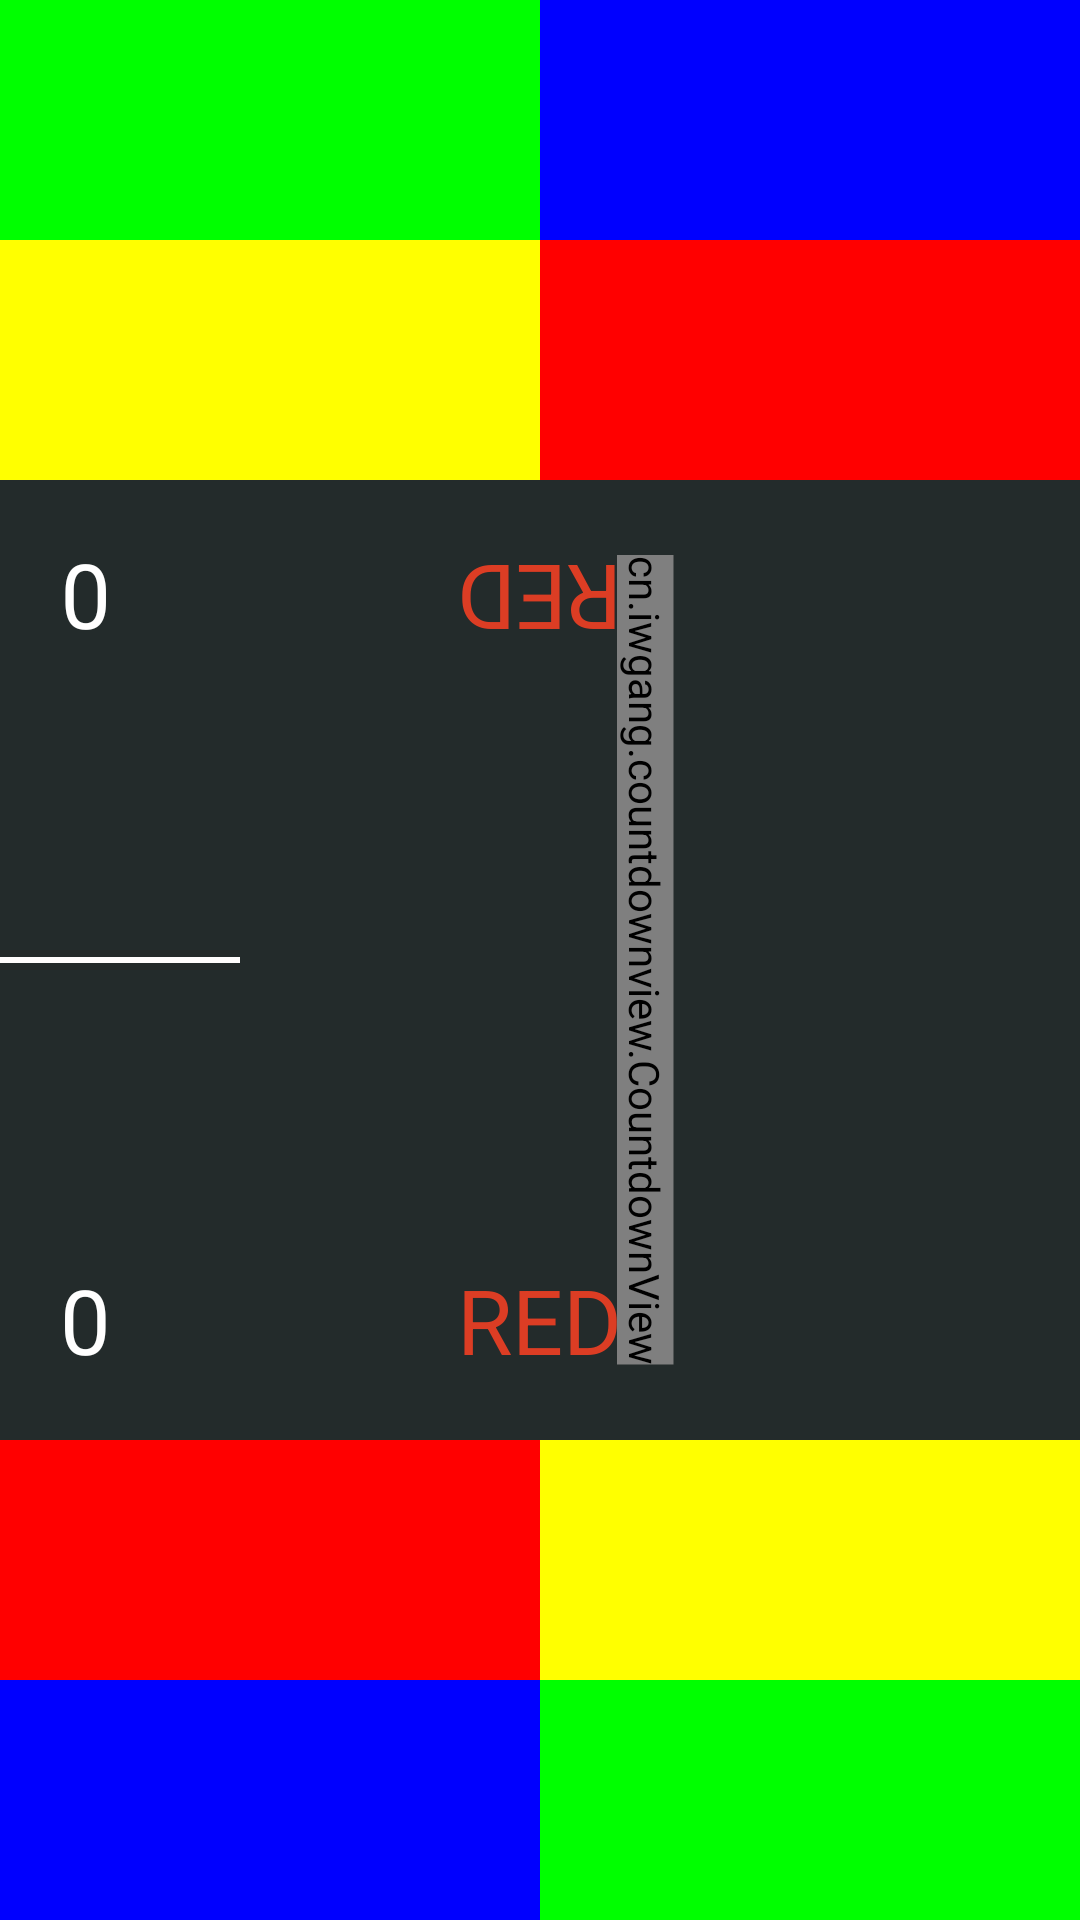

Reconstruct the res/layout file that produces this screen, plus the resources it refers to.
<!-- AndroidManifest.xml: application theme AppTheme -->
<!-- res/layout/activity_multiplayer.xml -->
<?xml version="1.0" encoding="utf-8"?>
<RelativeLayout xmlns:android="http://schemas.android.com/apk/res/android"
    xmlns:app="http://schemas.android.com/apk/res-auto"
    xmlns:tools="http://schemas.android.com/tools"
    android:layout_width="match_parent"
    android:layout_height="match_parent"
    tools:context="com.tacyllems.game.red.Multiplayer"
    android:background="#232B2B"
    android:id="@+id/rel"
    >
    <TableLayout
        android:id="@+id/tableLayout"
        android:layout_width="match_parent"
        android:layout_height="wrap_content"
        android:gravity="center"
        android:stretchColumns="0,1"
        android:rotation="180"
        >
        <TableRow>
            <Button
                android:id="@+id/rlred"
                android:layout_width="match_parent"
                android:layout_height="80dp"
                android:background="@color/RED"
                />

            <Button
                android:id="@+id/rlyell"
                android:layout_width="match_parent"
                android:layout_height="80dp"
                android:background="@color/YELLOW"
                />
        </TableRow>
        <TableRow>
            <Button
                android:id="@+id/rlblu"
                android:layout_width="match_parent"
                android:layout_height="80dp"
                android:background="@color/BLUE"
                />

            <Button
                android:id="@+id/rlgree"
                android:layout_width="match_parent"
                android:layout_height="80dp"
                android:background="@color/GREEN"
                />
        </TableRow>
    </TableLayout>
    <TextView
        android:id="@+id/colorText"
        android:layout_width="wrap_content"
        android:layout_height="wrap_content"
        android:layout_below="@+id/tableLayout"
        android:layout_centerHorizontal="true"
        android:text="RED"
        android:rotation="180"
        android:textColor="@color/colorPrimary"
        android:textSize="30dp"
        android:textStyle="bold"
        android:layout_marginTop="20dp"
        />
    <cn.iwgang.countdownview.CountdownView
        android:layout_width="wrap_content"
        android:layout_height="wrap_content"
        app:isShowMinute="true"
        app:isShowSecond="true"
        app:isShowMillisecond="true"
        app:timeTextColor="#ffffff"
        app:suffix=":"
        app:timeTextSize="22sp"
        app:isTimeTextBold="true"
        app:suffixGravity="bottom"
        app:suffixTextColor="#ffffff"
        app:suffixTextSize="10sp"
        android:id="@+id/mCountDownTimer"
        android:layout_centerVertical="true"
        android:rotation="90"
        android:layout_alignParentRight="true"
        android:layout_marginRight="10dp"/>
    <TextView
        android:id="@+id/score"
        android:layout_width="wrap_content"
        android:layout_height="wrap_content"
        android:layout_marginLeft="20dp"
        android:layout_marginTop="20dp"
        android:layout_below="@+id/tableLayout"
        android:rotation="180"
        android:text="0"
        android:textColor="@color/colorAccent"
        android:textSize="30dp"
        android:textStyle="bold"
        />

    <TableLayout
        android:id="@+id/tableLayout1"
        android:layout_width="match_parent"
        android:layout_height="wrap_content"
        android:layout_alignParentBottom="true"
        android:gravity="center"
        android:stretchColumns="0,1"
        >
        <TableRow>
            <Button
                android:id="@+id/rlred1"
                android:layout_width="match_parent"
                android:layout_height="80dp"
                android:background="@color/RED"
                />

            <Button
                android:id="@+id/rlyell1"
                android:layout_width="match_parent"
                android:layout_height="80dp"
                android:background="@color/YELLOW"
                />
        </TableRow>
        <TableRow>
            <Button
                android:id="@+id/rlblu1"
                android:layout_width="match_parent"
                android:layout_height="80dp"
                android:background="@color/BLUE"
                />

            <Button
                android:id="@+id/rlgree1"
                android:layout_width="match_parent"
                android:layout_height="80dp"
                android:background="@color/GREEN"
                />
        </TableRow>
    </TableLayout>
    <TextView
        android:id="@+id/colorText2"
        android:layout_width="wrap_content"
        android:layout_height="wrap_content"
        android:layout_above="@+id/tableLayout1"
        android:layout_centerHorizontal="true"
        android:text="RED"
        android:textColor="@color/colorPrimary"
        android:textSize="30dp"
        android:textStyle="bold"
        android:layout_marginBottom="20dp"
        />
    <TextView
        android:id="@+id/score2"
        android:layout_width="wrap_content"
        android:layout_height="wrap_content"
        android:layout_marginLeft="20dp"
        android:layout_marginBottom="20dp"
        android:layout_above="@+id/tableLayout1"
        android:text="0"
        android:textColor="@color/colorAccent"
        android:textSize="30dp"
        android:textStyle="bold"
        />
    <RelativeLayout
        android:layout_width="match_parent"
        android:layout_toLeftOf="@+id/mCountDownTimer"
        android:layout_height="2dp"
        android:background="#ffffff"
        android:layout_centerVertical="true"
        ></RelativeLayout>



</RelativeLayout>
<!-- resources referenced by this layout -->
<resources>
  <color name="BLUE">#0000FF</color>
  <color name="GREEN">#00FF00</color>
  <color name="RED">#FF0000</color>
  <color name="YELLOW">#FFFF00</color>
  <color name="colorAccent">#ffffff</color>
  <color name="colorPrimary">#DC3D24</color>
  <style name="AppTheme" parent="Theme.AppCompat.Light.NoActionBar">
          
          <item name="colorPrimary">@color/colorPrimary</item>
          <item name="colorPrimaryDark">@color/colorPrimaryDark</item>
          <item name="colorAccent">@color/colorAccent</item>
          <item name="android:fontFamily">sans-serif-thin</item>
          <item name="android:textStyle">bold</item>
          <item name="colorButtonNormal">@color/colorPrimary</item>
  
      </style>
  <color name="colorPrimaryDark">#FFB93420</color>
</resources>
